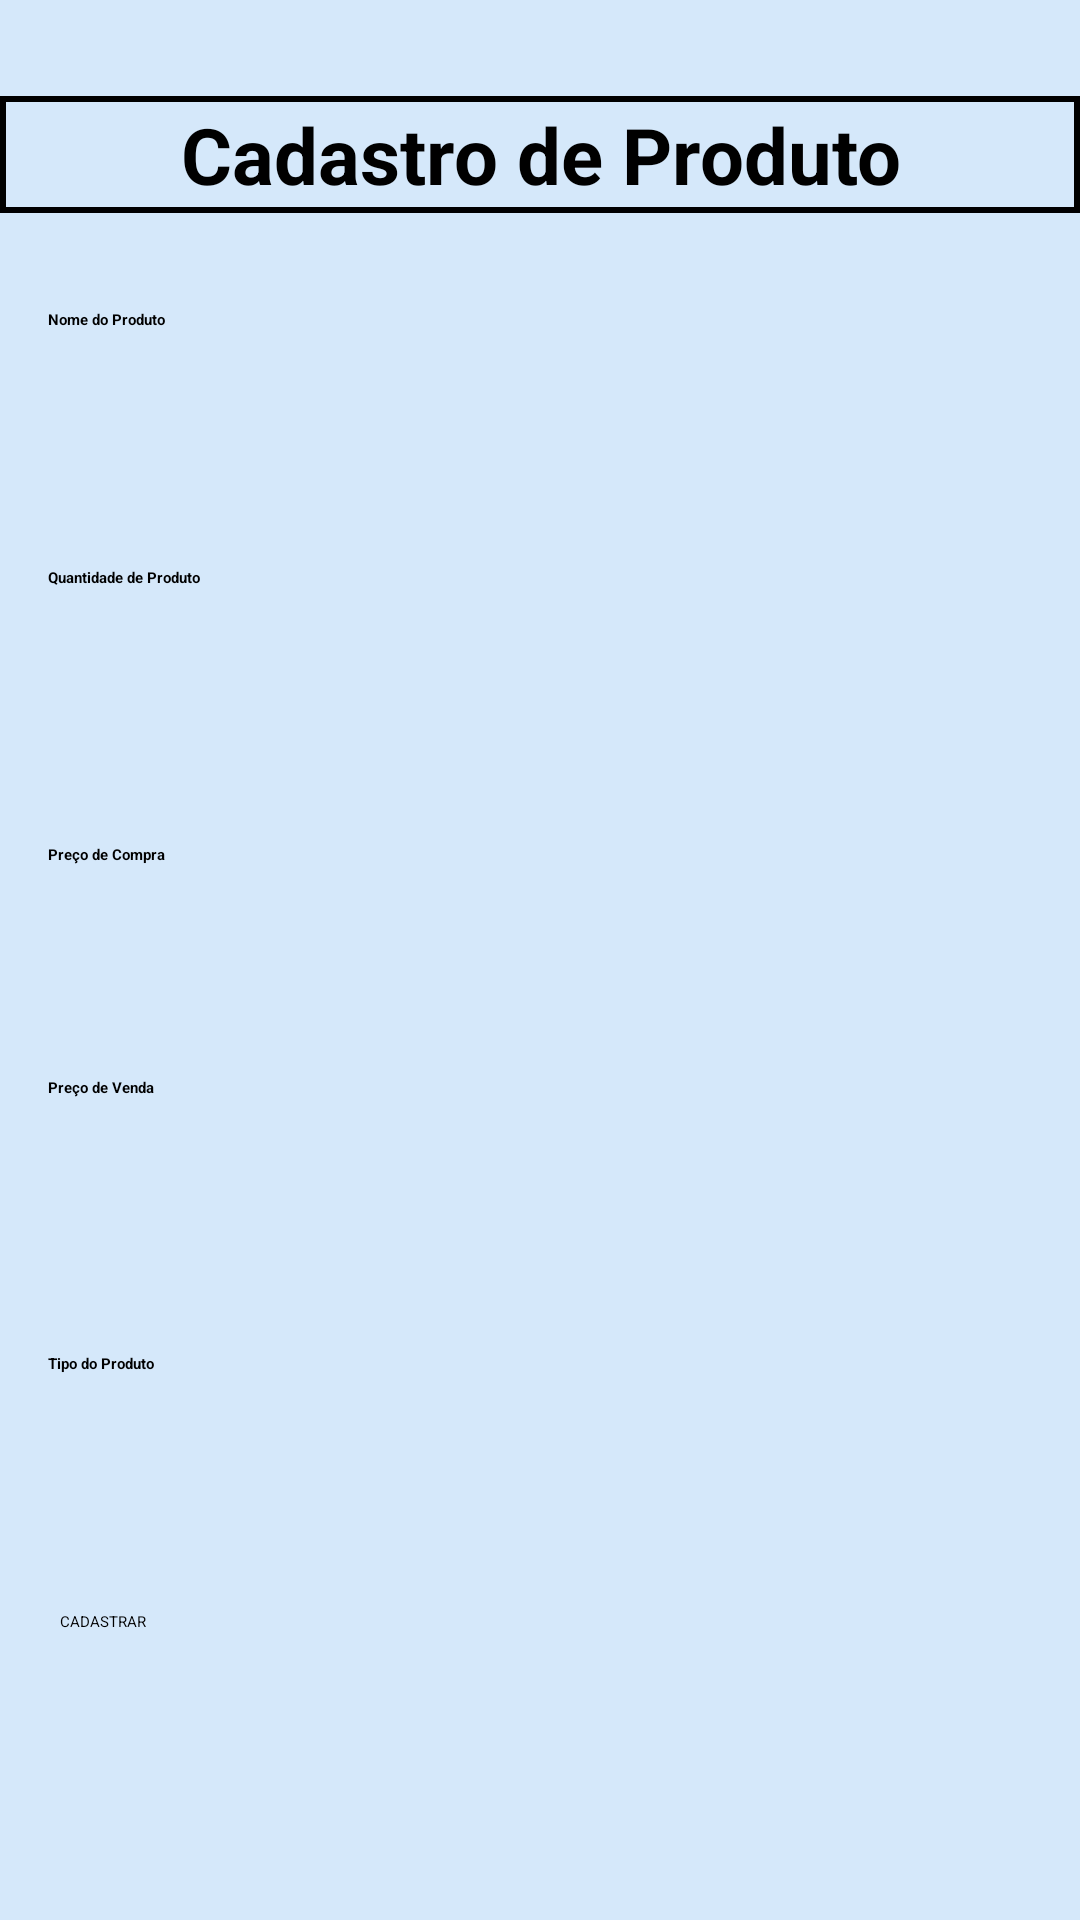

Reconstruct the res/layout file that produces this screen, plus the resources it refers to.
<!-- AndroidManifest.xml: application theme Theme.TCC -->
<!-- res/layout/activity_cadastro_produto.xml -->
<?xml version="1.0" encoding="utf-8"?>
<androidx.constraintlayout.widget.ConstraintLayout xmlns:android="http://schemas.android.com/apk/res/android"
    xmlns:app="http://schemas.android.com/apk/res-auto"
    xmlns:tools="http://schemas.android.com/tools"
    android:layout_width="match_parent"
    android:layout_height="match_parent"
    android:background="@color/blue_light"
    tools:context=".ViewModel.CadastroProduto">

    <TextView
        android:id="@+id/textView2"
        android:layout_width="0dp"
        android:layout_height="wrap_content"
        android:layout_marginTop="32dp"
        android:gravity="center"
        android:text="Cadastro de Produto"
        android:textSize="26sp"
        android:background="@drawable/borda_recycleview"
        android:textStyle="bold"
        app:layout_constraintEnd_toEndOf="parent"
        app:layout_constraintStart_toStartOf="parent"
        app:layout_constraintTop_toTopOf="parent" />

    <TextView
        android:id="@+id/nomeError"
        android:layout_width="0dp"
        android:layout_height="wrap_content"
        android:textColor="#FF0000"
        android:visibility="gone"
        app:layout_constraintStart_toStartOf="parent"
        app:layout_constraintEnd_toEndOf="parent"
        app:layout_constraintTop_toBottomOf="@+id/idNomeProduto"
        android:layout_marginHorizontal="20dp" />

    <TextView
        android:id="@+id/quantidadeError"
        android:layout_width="0dp"
        android:layout_height="wrap_content"
        android:textColor="#FF0000"
        android:visibility="gone"
        app:layout_constraintStart_toStartOf="parent"
        app:layout_constraintEnd_toEndOf="parent"
        app:layout_constraintTop_toBottomOf="@+id/idQtdProduto"
        android:layout_marginHorizontal="20dp" />

    <TextView
        android:id="@+id/precoCompraError"
        android:layout_width="0dp"
        android:layout_height="wrap_content"
        android:textColor="#FF0000"
        android:visibility="gone"
        app:layout_constraintStart_toStartOf="parent"
        app:layout_constraintEnd_toEndOf="parent"
        app:layout_constraintTop_toBottomOf="@+id/idPrecoCompra"
        android:layout_marginHorizontal="20dp" />

    <TextView
        android:id="@+id/precoVendaError"
        android:layout_width="0dp"
        android:layout_height="wrap_content"
        android:textColor="#FF0000"
        android:visibility="gone"
        app:layout_constraintStart_toStartOf="parent"
        app:layout_constraintEnd_toEndOf="parent"
        app:layout_constraintTop_toBottomOf="@+id/idPrecoVenda"
        android:layout_marginHorizontal="20dp" />

    <TextView
        android:id="@+id/tipoError"
        android:layout_width="0dp"
        android:layout_height="wrap_content"
        android:textColor="#FF0000"
        android:visibility="gone"
        app:layout_constraintStart_toStartOf="parent"
        app:layout_constraintEnd_toEndOf="parent"
        app:layout_constraintTop_toBottomOf="@+id/idTipoProduto"
        android:layout_marginHorizontal="20dp" />

    <TextView
        android:id="@+id/textView11"
        android:layout_width="wrap_content"
        android:layout_height="wrap_content"
        android:layout_marginStart="16dp"
        android:layout_marginTop="6dp"
        android:layout_marginBottom="5dp"
        android:text="Nome do Produto"
        android:textStyle="bold"
        app:layout_constraintBottom_toTopOf="@+id/idNomeProduto"
        app:layout_constraintStart_toStartOf="parent"
        app:layout_constraintTop_toBottomOf="@+id/textView2"
        app:layout_constraintVertical_bias="1.0" />

    <EditText
        android:id="@+id/idPrecoVenda"
        android:layout_width="0dp"
        android:layout_height="60dp"
        android:layout_marginHorizontal="20dp"
        android:layout_marginTop="28dp"
        android:inputType="numberDecimal"
        app:layout_constraintEnd_toEndOf="parent"
        app:layout_constraintHorizontal_bias="0.4"
        app:layout_constraintStart_toStartOf="parent"
        app:layout_constraintTop_toBottomOf="@+id/precoCompraError" />

    <Spinner
        android:id="@+id/idTipoProduto"
        android:layout_width="0dp"
        android:layout_height="60dp"
        android:layout_marginHorizontal="20dp"
        android:layout_marginTop="30dp"
        app:layout_constraintEnd_toEndOf="parent"
        app:layout_constraintHorizontal_bias="0.4"
        app:layout_constraintStart_toStartOf="parent"
        app:layout_constraintTop_toBottomOf="@+id/precoVendaError" />

    <TextView
        android:id="@+id/textView23"
        android:layout_width="wrap_content"
        android:layout_height="wrap_content"
        android:layout_marginStart="16dp"
        android:layout_marginTop="4dp"
        android:layout_marginBottom="5dp"
        android:text="Preço de Venda"
        android:textStyle="bold"
        app:layout_constraintBottom_toTopOf="@+id/idPrecoVenda"
        app:layout_constraintStart_toStartOf="parent"
        app:layout_constraintTop_toBottomOf="@+id/idPrecoCompra"
        app:layout_constraintVertical_bias="0.0" />

    <EditText
        android:id="@+id/idNomeProduto"
        android:layout_width="0dp"
        android:layout_height="60dp"
        android:layout_marginHorizontal="20dp"
        android:layout_marginTop="44dp"
        android:inputType="text"
        app:layout_constraintEnd_toEndOf="parent"
        app:layout_constraintHorizontal_bias="0.4"
        app:layout_constraintStart_toStartOf="parent"
        app:layout_constraintTop_toBottomOf="@+id/textView2" />

    <TextView
        android:id="@+id/textView22"
        android:layout_width="wrap_content"
        android:layout_height="wrap_content"
        android:layout_marginStart="16dp"
        android:layout_marginTop="11dp"
        android:layout_marginBottom="5dp"
        android:text="Preço de Compra"
        android:textStyle="bold"
        app:layout_constraintBottom_toTopOf="@+id/idPrecoCompra"
        app:layout_constraintStart_toStartOf="parent"
        app:layout_constraintTop_toBottomOf="@+id/idQtdProduto"
        app:layout_constraintVertical_bias="0.666" />

    <EditText
        android:id="@+id/idQtdProduto"
        android:layout_width="0dp"
        android:layout_height="60dp"
        android:layout_marginHorizontal="20dp"
        android:layout_marginTop="32dp"
        android:inputType="number"
        app:layout_constraintEnd_toEndOf="parent"
        app:layout_constraintHorizontal_bias="0.4"
        app:layout_constraintStart_toStartOf="parent"
        app:layout_constraintTop_toBottomOf="@+id/nomeError" />

    <TextView
        android:id="@+id/textView24"
        android:layout_width="wrap_content"
        android:layout_height="wrap_content"
        android:layout_marginStart="16dp"
        android:layout_marginTop="8dp"
        android:layout_marginBottom="5dp"
        android:text="Tipo do Produto"
        android:textStyle="bold"
        app:layout_constraintBottom_toTopOf="@+id/idTipoProduto"
        app:layout_constraintStart_toStartOf="parent"
        app:layout_constraintTop_toBottomOf="@+id/idPrecoVenda"
        app:layout_constraintVertical_bias="0.0" />

    <EditText
        android:id="@+id/idPrecoCompra"
        android:layout_width="0dp"
        android:layout_height="60dp"
        android:layout_marginHorizontal="20dp"
        android:layout_marginTop="28dp"
        android:inputType="numberDecimal"
        app:layout_constraintEnd_toEndOf="parent"
        app:layout_constraintHorizontal_bias="0.4"
        app:layout_constraintStart_toStartOf="parent"
        app:layout_constraintTop_toBottomOf="@+id/quantidadeError" />

    <Button
        android:id="@+id/idCadastrarProduto"
        android:layout_width="0dp"
        android:layout_height="60dp"
        android:layout_marginHorizontal="20dp"
        android:layout_marginTop="4dp"
        android:backgroundTint="@color/Button"
        android:text="CADASTRAR"
        app:layout_constraintEnd_toEndOf="parent"
        app:layout_constraintHorizontal_bias="0.4"
        app:layout_constraintStart_toStartOf="parent"
        app:layout_constraintTop_toBottomOf="@+id/tipoError" />

    <TextView
        android:id="@+id/textView12"
        android:layout_width="wrap_content"
        android:layout_height="wrap_content"
        android:layout_marginStart="16dp"
        android:layout_marginTop="11dp"
        android:layout_marginBottom="5dp"
        android:text="Quantidade de Produto"
        android:textStyle="bold"
        app:layout_constraintBottom_toTopOf="@+id/idQtdProduto"
        app:layout_constraintStart_toStartOf="parent"
        app:layout_constraintTop_toBottomOf="@+id/idNomeProduto"
        app:layout_constraintVertical_bias="0.333" />

</androidx.constraintlayout.widget.ConstraintLayout>
<!-- resources referenced by this layout -->
<resources>
  <color name="Button">#2196F3 </color>
  <color name="blue_light">#D5E8FA</color>
  <!-- drawable borda_recycleview (drawable) -->
  <?xml version="1.0" encoding="utf-8"?>
  <shape xmlns:android="http://schemas.android.com/apk/res/android">
      <solid android:color="@android:color/transparent"/>
      <stroke android:width="2dp" android:color="@android:color/black"/>
      <padding
          android:left="2dp"
          android:top="2dp"
          android:right="2dp"
          android:bottom="2dp"/>
  </shape>
  <style name="Theme.TCC" parent="Base.Theme.TCC">
      
      <item name="android:navigationBarColor">@android:color/transparent</item>
      <item name="android:statusBarColor">@android:color/transparent</item>
      <item name="android:windowLightStatusBar">?attr/isLightTheme</item>
    </style>
</resources>
